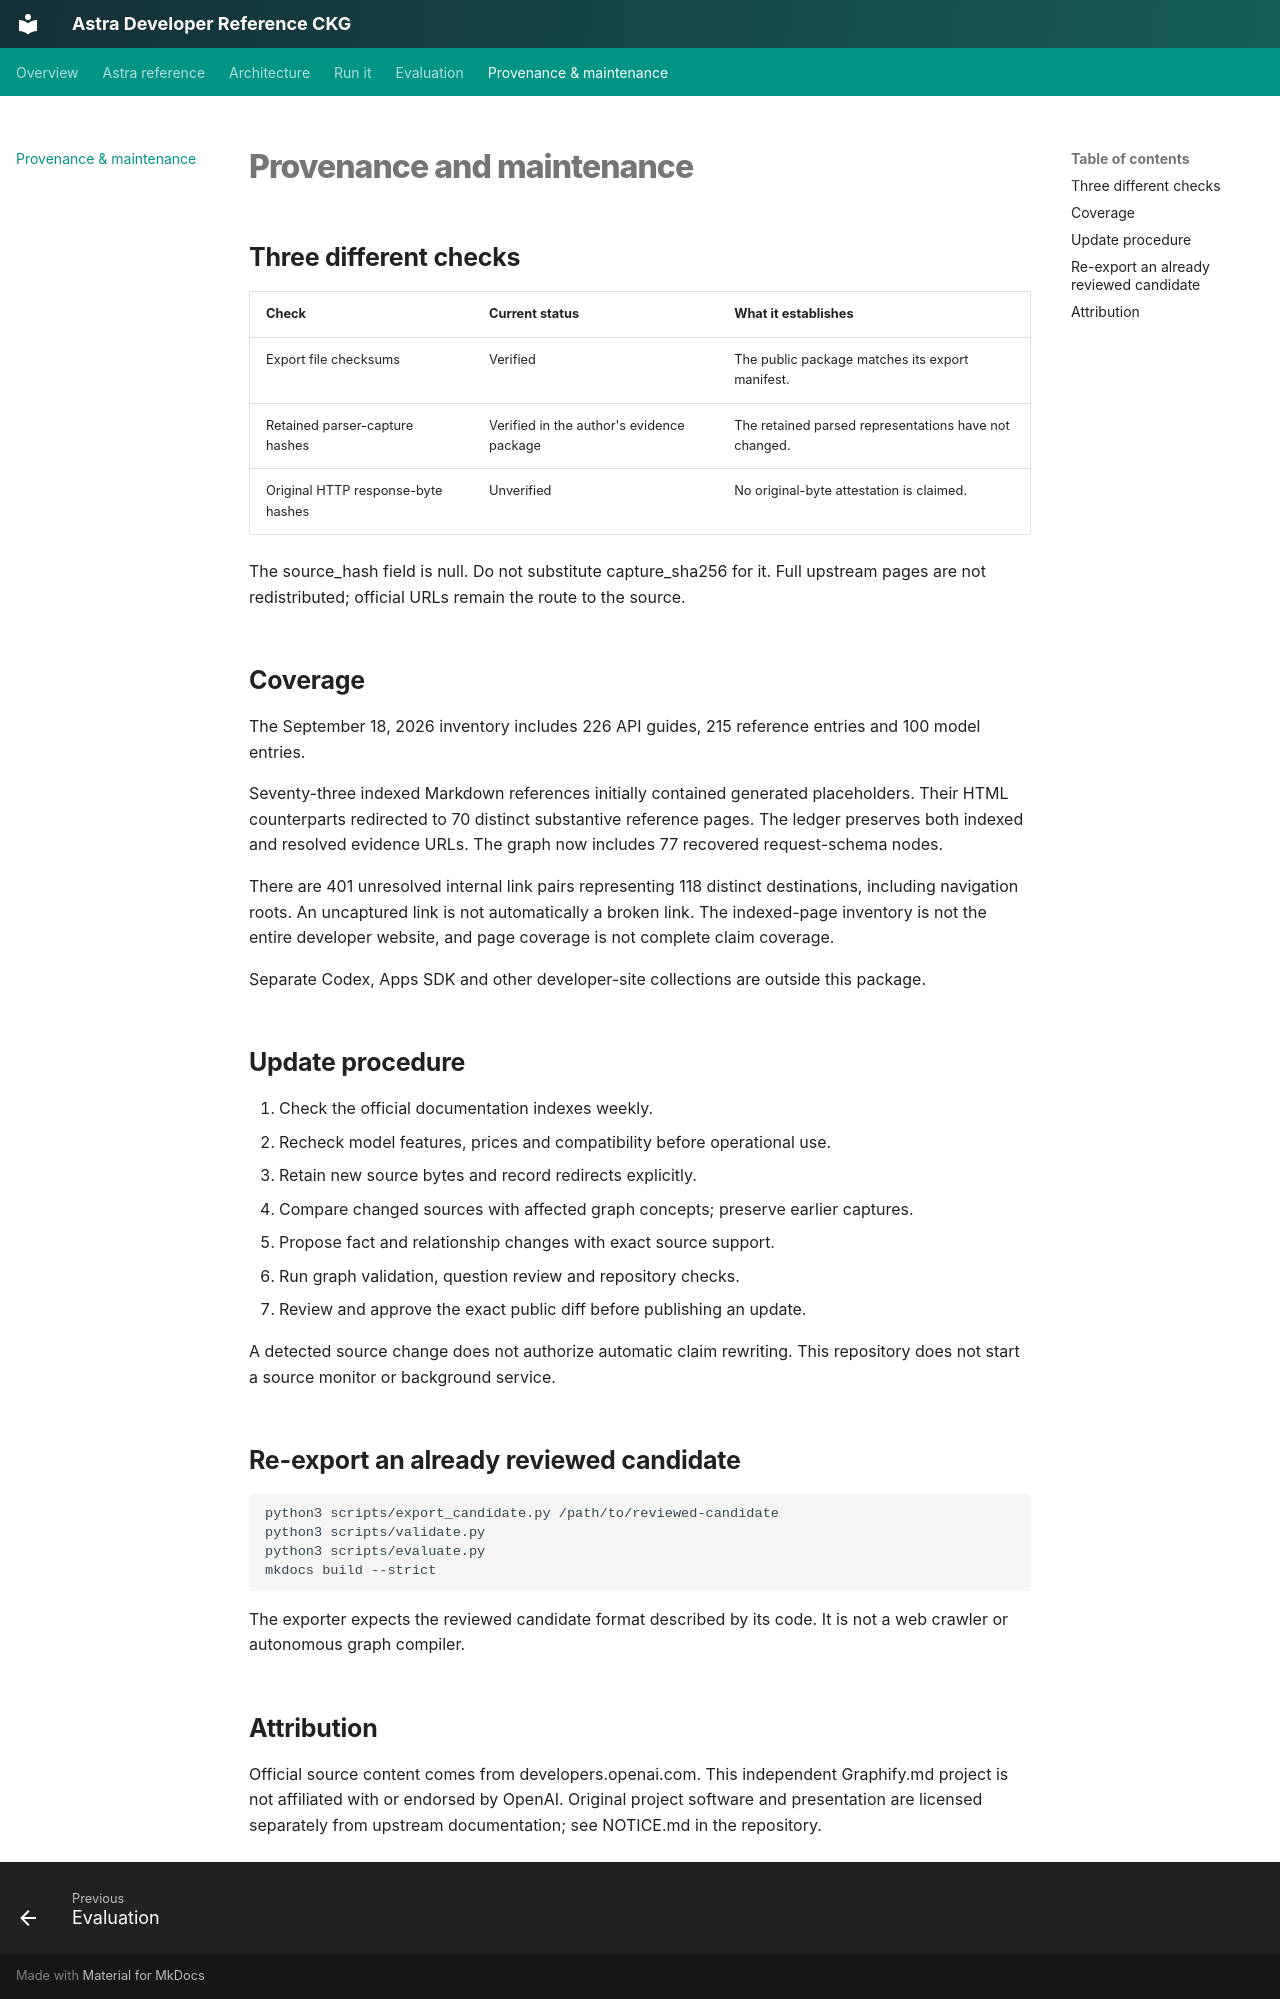

repository: Yarmoluk/ckg-openai-api-docs · page: provenance.html · generator: mkdocs

# Provenance and maintenance

## Three different checks

| Check | Current status | What it establishes |
|---|---|---|
| Export file checksums | Verified | The public package matches its export manifest. |
| Retained parser-capture hashes | Verified in the author's evidence package | The retained parsed representations have not changed. |
| Original HTTP response-byte hashes | Unverified | No original-byte attestation is claimed. |

The source_hash field is null. Do not substitute capture_sha256 for it. Full upstream pages are not redistributed; official URLs remain the route to the source.

## Coverage

The September 18, 2026 inventory includes 226 API guides, 215 reference entries and 100 model entries.

Seventy-three indexed Markdown references initially contained generated placeholders. Their HTML counterparts redirected to 70 distinct substantive reference pages. The ledger preserves both indexed and resolved evidence URLs. The graph now includes 77 recovered request-schema nodes.

There are 401 unresolved internal link pairs representing 118 distinct destinations, including navigation roots. An uncaptured link is not automatically a broken link. The indexed-page inventory is not the entire developer website, and page coverage is not complete claim coverage.

Separate Codex, Apps SDK and other developer-site collections are outside this package.

## Update procedure

1. Check the official documentation indexes weekly.
2. Recheck model features, prices and compatibility before operational use.
3. Retain new source bytes and record redirects explicitly.
4. Compare changed sources with affected graph concepts; preserve earlier captures.
5. Propose fact and relationship changes with exact source support.
6. Run graph validation, question review and repository checks.
7. Review and approve the exact public diff before publishing an update.

A detected source change does not authorize automatic claim rewriting. This repository does not start a source monitor or background service.

## Re-export an already reviewed candidate

```bash
python3 scripts/export_candidate.py /path/to/reviewed-candidate
python3 scripts/validate.py
python3 scripts/evaluate.py
mkdocs build --strict
```

The exporter expects the reviewed candidate format described by its code. It is not a web crawler or autonomous graph compiler.

## Attribution

Official source content comes from developers.openai.com. This independent Graphify.md project is not affiliated with or endorsed by OpenAI. Original project software and presentation are licensed separately from upstream documentation; see NOTICE.md in the repository.
